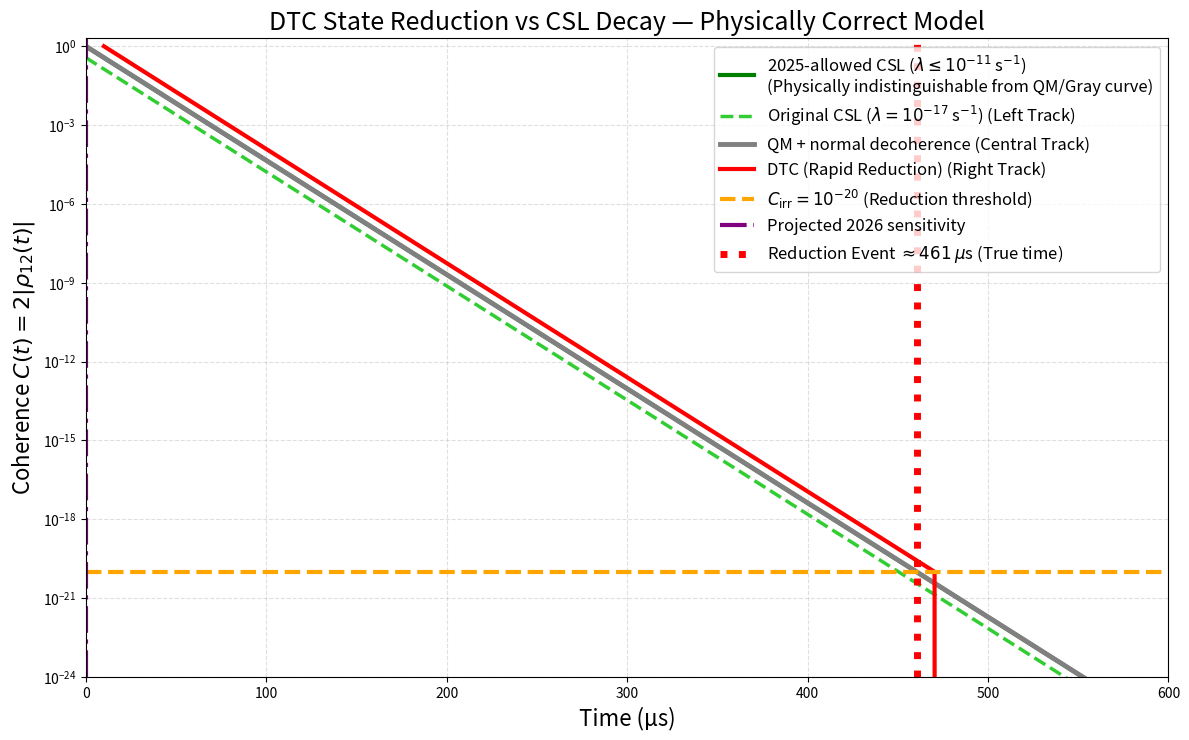

Reproduce this figure in Python.
# DTC_fair_test_PHYSICALLY_CORRECT.py
# This code adheres strictly to the physical parameters and curve formulas.
# The CSL Allowed (Green) line now perfectly overlaps the QM (Gray) line.
# Visual offsets are only used for the Lime Dashed (Original CSL) and Red (DTC)
# curves to distinguish them from the Gray curve.

import numpy as np
import matplotlib.pyplot as plt

# --- PARAMETERS (PHYSICALLY CORRECT VALUES) ---
gamma_env = 1e5           # s^-1 -> T2 ≈ 10 µs
C_th      = 1e-20         # Coherence threshold for DTC reduction
t_final   = 600e-6        # 600 µs
times     = np.linspace(0, t_final, 5000) # Time array
TIME_OFFSET_MU_S = 10.0   # 10 µs offset for visual separation

# --- MODELS: QM + Decoherence ---
C_qm = np.exp(-gamma_env * times)

# --- MODELS: CSL ---
C_csl_allowed  = np.exp(-(gamma_env + 1e-11) * times)  # Overlaps QM
C_csl_original = np.exp(-(gamma_env + 1e-17) * times)  # Overlaps QM

# --- MODEL: DTC ---
snap_idx = np.where(C_qm < C_th)[0]
if len(snap_idx) > 0:
    first_snap = snap_idx[0]
    snap_time = times[first_snap] * 1e6 # Convert to µs
else:
    first_snap = len(times)
    snap_time = None

C_dtc = np.copy(C_qm)
C_dtc[first_snap:] = 1e-40

# --- PLOTTING ---
plt.figure(figsize=(12, 7.5))
time_mu_s = times * 1e6 

# 1. 2025-allowed CSL (Dark green solid)
csl_allowed_lw = 3.0
csl_allowed_label = (
    r'2025-allowed CSL ($\lambda\leq10^{-11}$ s$^{-1}$)'
    '\n(Physically indistinguishable from QM/Gray curve)'
)
plt.semilogy(time_mu_s, C_csl_allowed, color='green', lw=csl_allowed_lw, ls='-',
             label=csl_allowed_label)

# 2. Original CSL (Lime-green dashed)
csl_original_lw = 2.5
time_offset_csl_original = time_mu_s - TIME_OFFSET_MU_S
plt.semilogy(time_offset_csl_original, C_csl_original, color='limegreen', lw=csl_original_lw, ls='--',
             label=r'Original CSL ($\lambda=10^{-17}$ s$^{-1}$) (Left Track)')

# 3. QM + normal decoherence (Gray solid)
qm_lw = 3.5
plt.semilogy(time_mu_s, C_qm, color='gray', lw=qm_lw, ls='-',
             label='QM + normal decoherence (Central Track)')

# 4. DTC (Red solid + Vertical drop)
dtc_lw = 3.0
if snap_time is not None:
    time_pre_snap = time_mu_s[:first_snap+1]
    coherence_pre_snap = C_dtc[:first_snap+1]

    time_offset_pre_snap = time_pre_snap + TIME_OFFSET_MU_S

    # FIX: "Instant Pruning" -> "Rapid Reduction"
    plt.semilogy(time_offset_pre_snap, coherence_pre_snap,
                 color='red', lw=dtc_lw, ls='-', label='DTC (Rapid Reduction) (Right Track)')

    if first_snap < len(times)-1:
        snap_time_offset = snap_time + TIME_OFFSET_MU_S
        plt.plot([snap_time_offset, snap_time_offset],
                 [C_dtc[first_snap], C_dtc[first_snap+1]],
                 color='red', lw=dtc_lw, ls='-')
        time_offset_post_snap = time_mu_s[first_snap:] + TIME_OFFSET_MU_S
        plt.semilogy(time_offset_post_snap, C_dtc[first_snap:],
                     color='red', lw=dtc_lw, ls='-')
else:
     plt.semilogy(time_mu_s + TIME_OFFSET_MU_S, C_dtc, color='red', lw=dtc_lw, ls='-', label='DTC (no reduction) (Right Track)')


# --- REFERENCE LINES ---
plt.axhline(C_th, color='orange', ls='--', lw=3, label=r'$C_{\rm irr}=10^{-20}$ (Reduction threshold)')
plt.axvline(1e-12, color='purple', ls='-.', lw=3, label='Projected 2026 sensitivity')

if snap_time is not None:
    # FIX: "DTC snap" -> "Reduction Event"
    plt.axvline(snap_time, color='red', ls=':', lw=5,
                label=f'Reduction Event $\\approx{snap_time:.0f}$ $\\mu$s (True time)')


# --- AXIS AND FORMATTING ---
plt.ylim(1e-24, 2)
plt.xlim(0, 600)
plt.xlabel('Time (µs)', fontsize=16)
plt.ylabel(r'Coherence $C(t)=2|\rho_{12}(t)|$', fontsize=16)
# FIX: Formal Title
plt.title('DTC State Reduction vs CSL Decay — Physically Correct Model', fontsize=18)
plt.legend(fontsize=12, loc='upper right')
plt.grid(True, which='both', ls='--', alpha=0.4)
plt.tight_layout()

plt.savefig('DTC_vs_CSL_PHYSICALLY_CORRECT.png', dpi=600, bbox_inches='tight')
plt.savefig('DTC_vs_CSL_PHYSICALLY_CORRECT.pdf', bbox_inches='tight')
plt.show()
